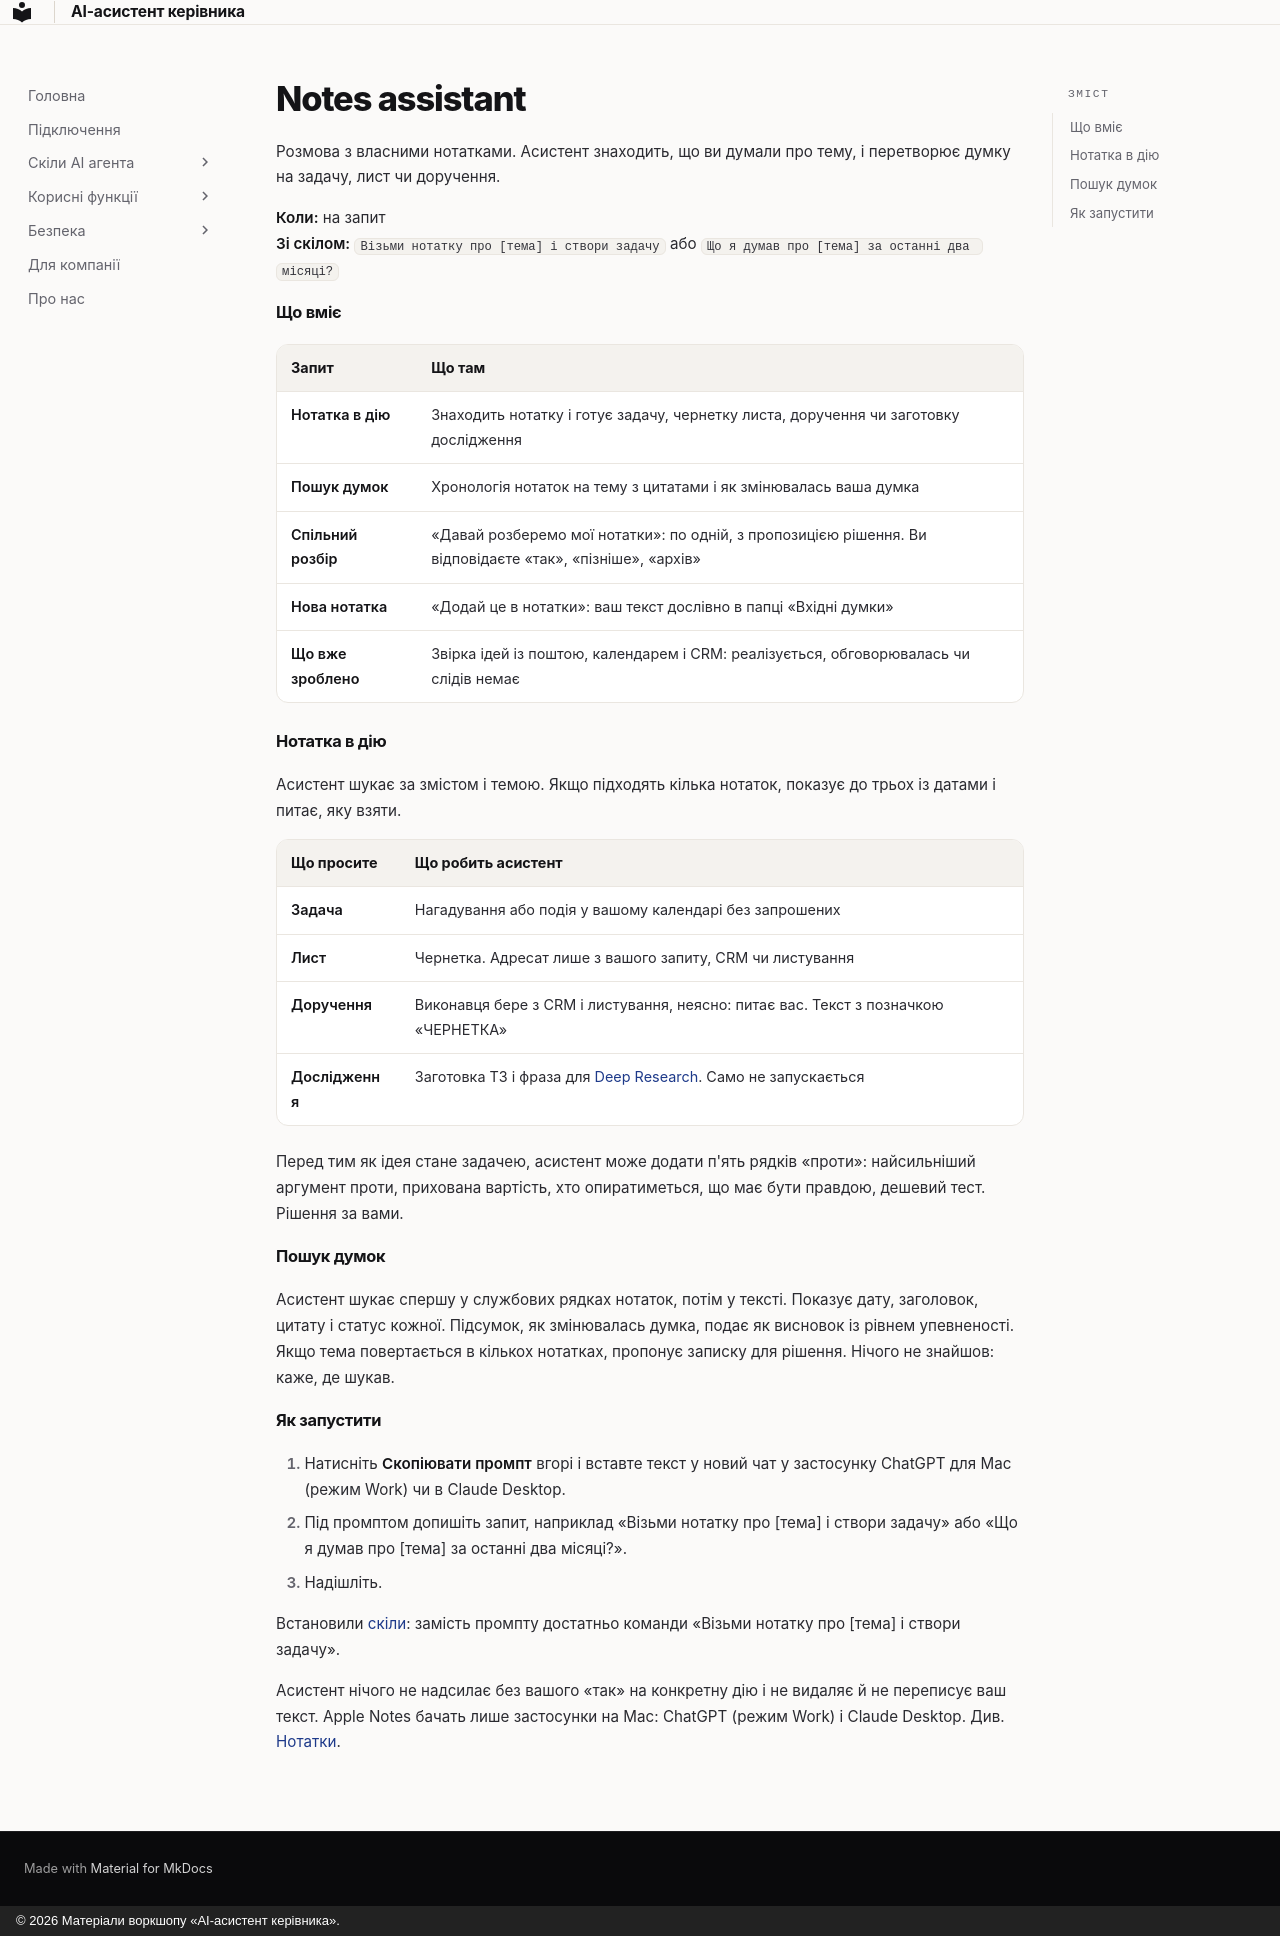

repository: fearless-lark/executive-assistant · page: _snippets/scenarios/notes-assistant/index.html · generator: mkdocs · copyright: © 2026 Матеріали воркшопу «AI-асистент керівника».

Розмова з власними нотатками. Асистент знаходить, що ви думали про тему, і перетворює думку на задачу, лист чи доручення.

**Коли:** на запит<br>
**Зі скілом:** `Візьми нотатку про [тема] і створи задачу` або `Що я думав про [тема] за останні два місяці?`

#### Що вміє

| Запит | Що там |
|---|---|
| **Нотатка в дію** | Знаходить нотатку і готує задачу, чернетку листа, доручення чи заготовку дослідження |
| **Пошук думок** | Хронологія нотаток на тему з цитатами і як змінювалась ваша думка |
| **Спільний розбір** | «Давай розберемо мої нотатки»: по одній, з пропозицією рішення. Ви відповідаєте «так», «пізніше», «архів» |
| **Нова нотатка** | «Додай це в нотатки»: ваш текст дослівно в папці «Вхідні думки» |
| **Що вже зроблено** | Звірка ідей із поштою, календарем і CRM: реалізується, обговорювалась чи слідів немає |

#### Нотатка в дію

Асистент шукає за змістом і темою. Якщо підходять кілька нотаток, показує до трьох із датами і питає, яку взяти.

| Що просите | Що робить асистент |
|---|---|
| **Задача** | Нагадування або подія у вашому календарі без запрошених |
| **Лист** | Чернетка. Адресат лише з вашого запиту, CRM чи листування |
| **Доручення** | Виконавця бере з CRM і листування, неясно: питає вас. Текст з позначкою «ЧЕРНЕТКА» |
| **Дослідження** | Заготовка ТЗ і фраза для [Deep Research](../research.md). Само не запускається |

Перед тим як ідея стане задачею, асистент може додати п'ять рядків «проти»: найсильніший аргумент проти, прихована вартість, хто опиратиметься, що має бути правдою, дешевий тест. Рішення за вами.

#### Пошук думок

Асистент шукає спершу у службових рядках нотаток, потім у тексті. Показує дату, заголовок, цитату і статус кожної. Підсумок, як змінювалась думка, подає як висновок із рівнем упевненості. Якщо тема повертається в кількох нотатках, пропонує записку для рішення. Нічого не знайшов: каже, де шукав.

#### Як запустити

1. Натисніть **Скопіювати промпт** вгорі і вставте текст у новий чат у застосунку ChatGPT для Mac (режим Work) чи в Claude Desktop.
2. Під промптом допишіть запит, наприклад «Візьми нотатку про [тема] і створи задачу» або «Що я думав про [тема] за останні два місяці?».
3. Надішліть.

Встановили [скіли](../skills.md): замість промпту достатньо команди «Візьми нотатку про [тема] і створи задачу».

Асистент нічого не надсилає без вашого «так» на конкретну дію і не видаляє й не переписує ваш текст. Apple Notes бачать лише застосунки на Mac: ChatGPT (режим Work) і Claude Desktop. Див. [Нотатки](../notes.md).
